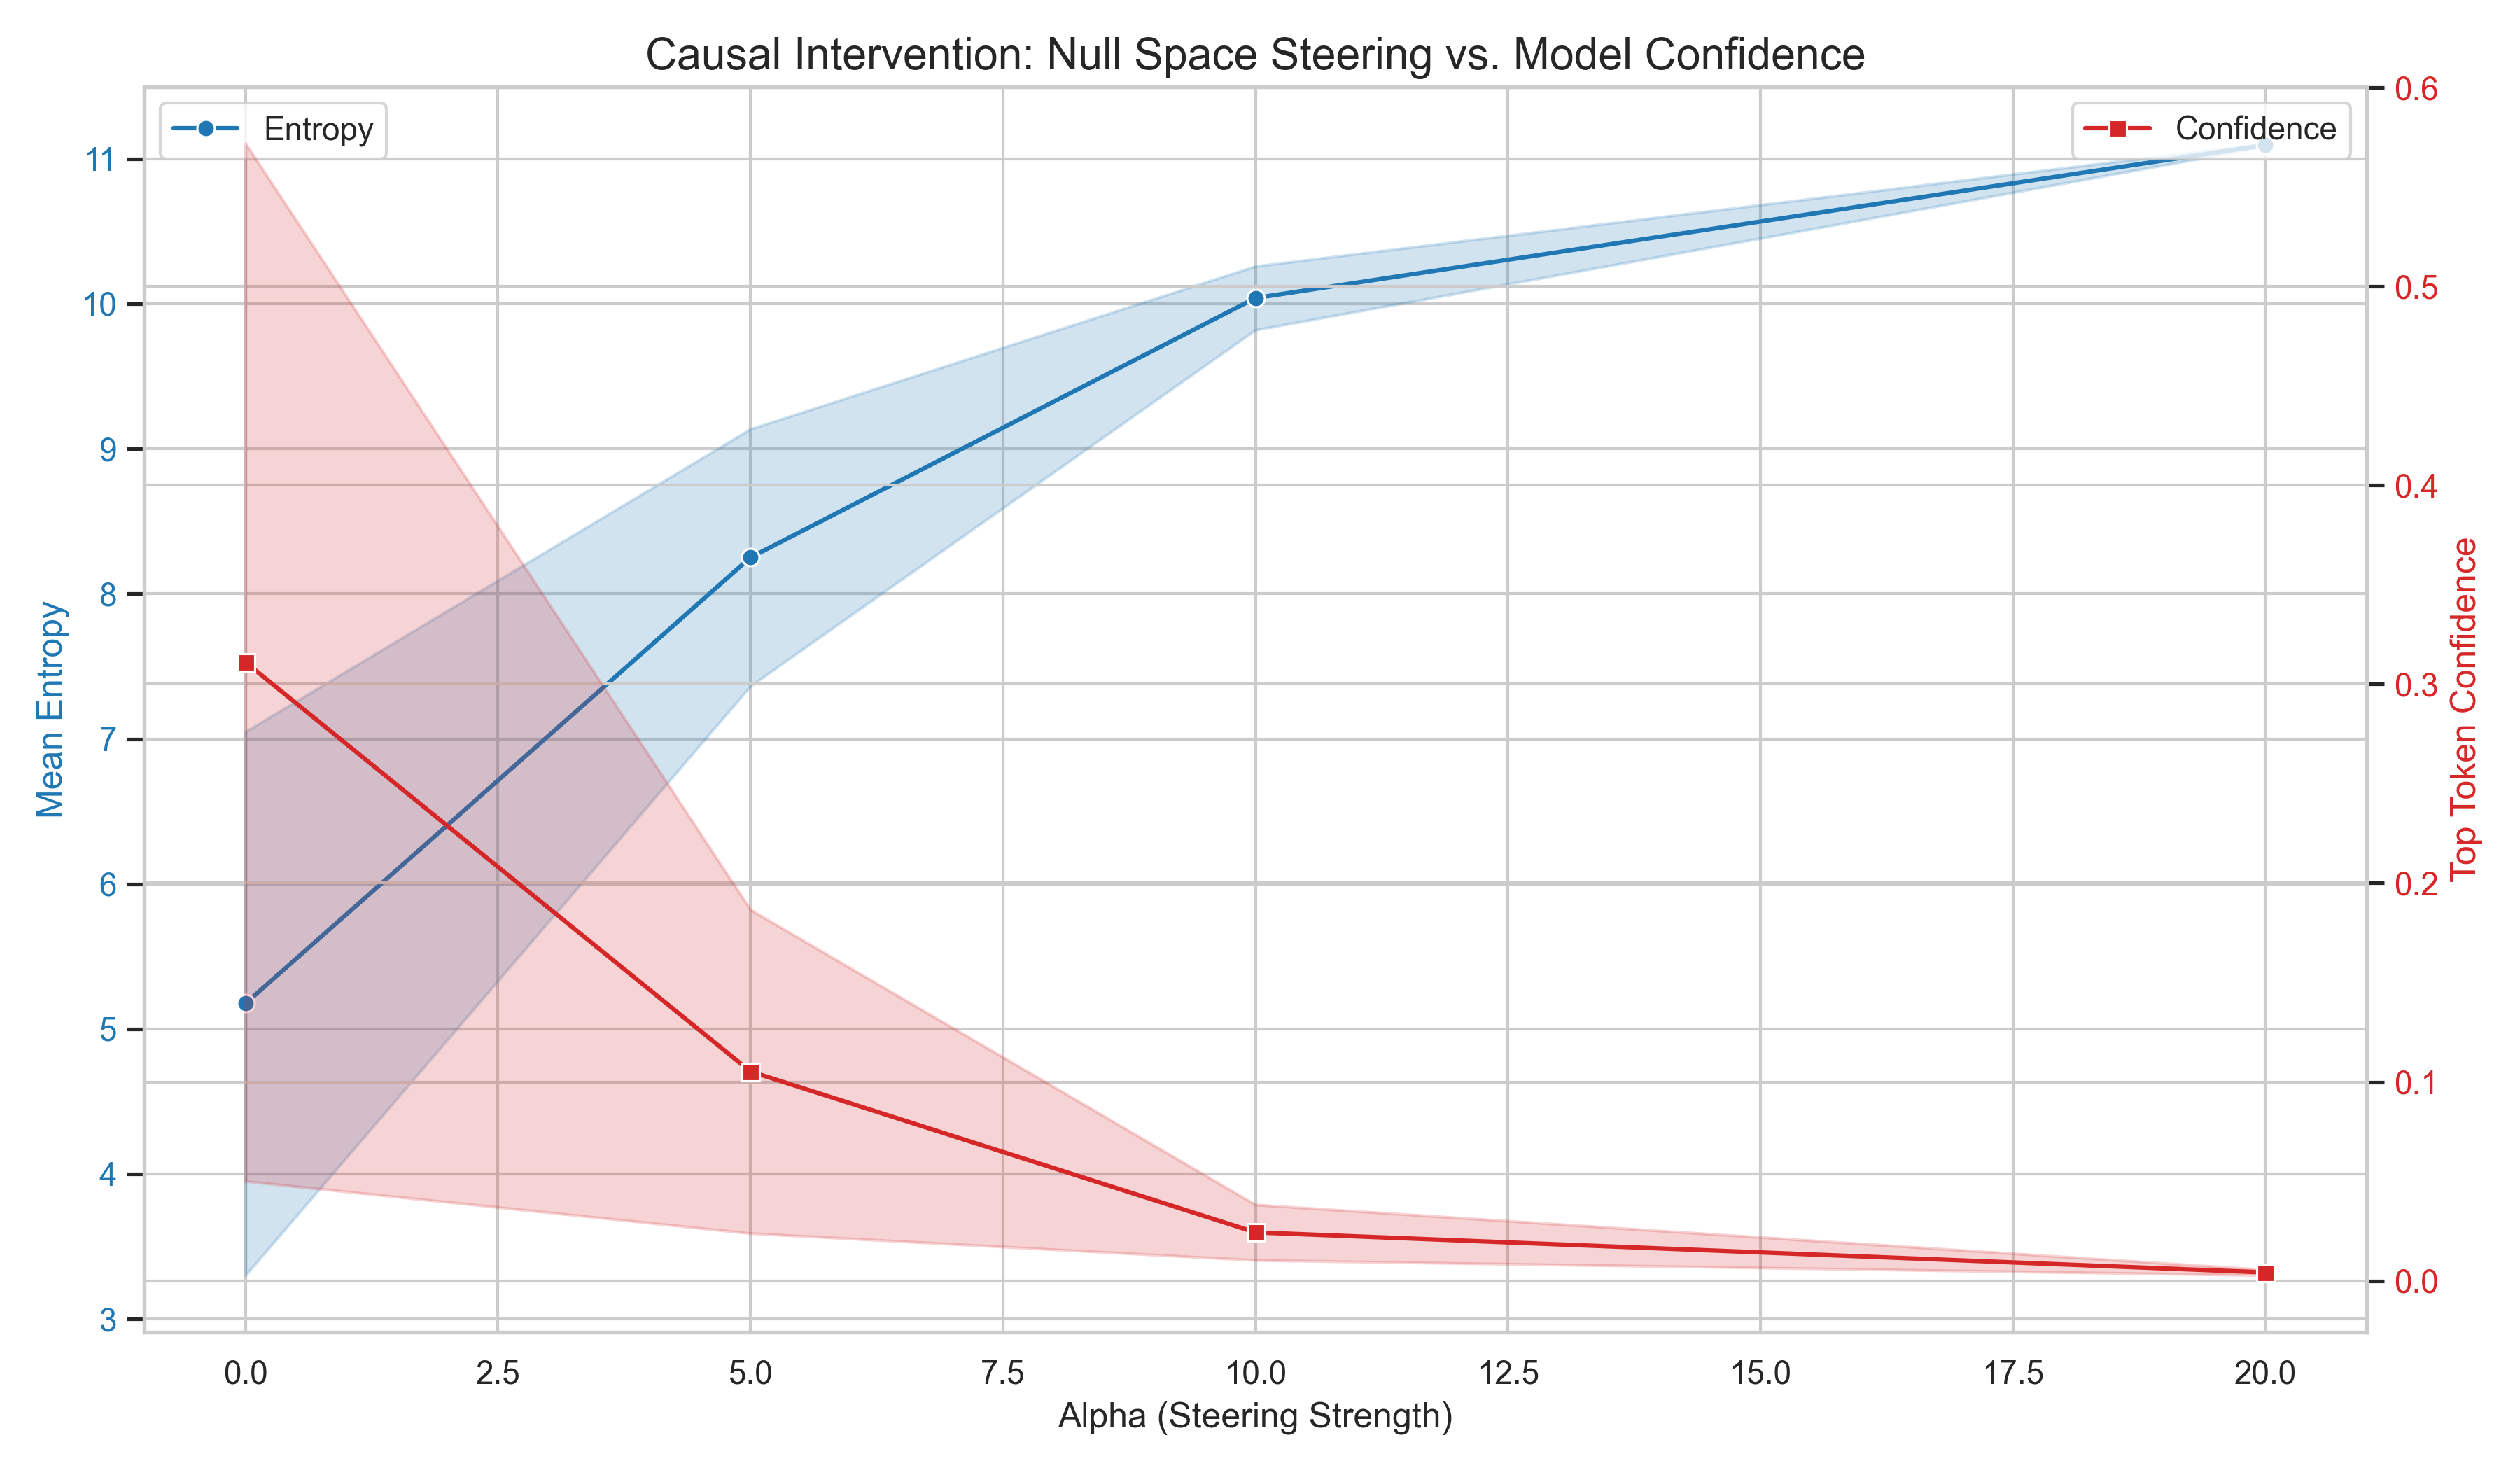

The file beside this chart, header and first rows:
Prompt, Alpha, Entropy, Top_Token, Confidence, Top_K_Rank
prompt, 0, 3.302, =, 0.5719, ['=', '--', '<<', '', '>>']
prompt, 5, 7.364, =, 0.1866, ['=', '--', 'ed', '<<', '>>']
prompt, 10, 9.819, =, 0.0383, ['=', '--', 'ed', '—', '<<']
prompt, 20, 11.08, --, 0.0056, ['--', '=', '—', 'ed', 'with']
logic, 0, 7.05, of, 0.0501, ['of', 'and', ',', ':', 'is']
logic, 5, 9.136, and, 0.0239, ['and', 'of', 'is', 'in', 'for']
logic, 10, 10.26, and, 0.0104, ['and', 'of', 'is', 'for', 'in']
logic, 20, 11.11, and, 0.0028, ['and', 'is', 'with', 'for', 'that']
